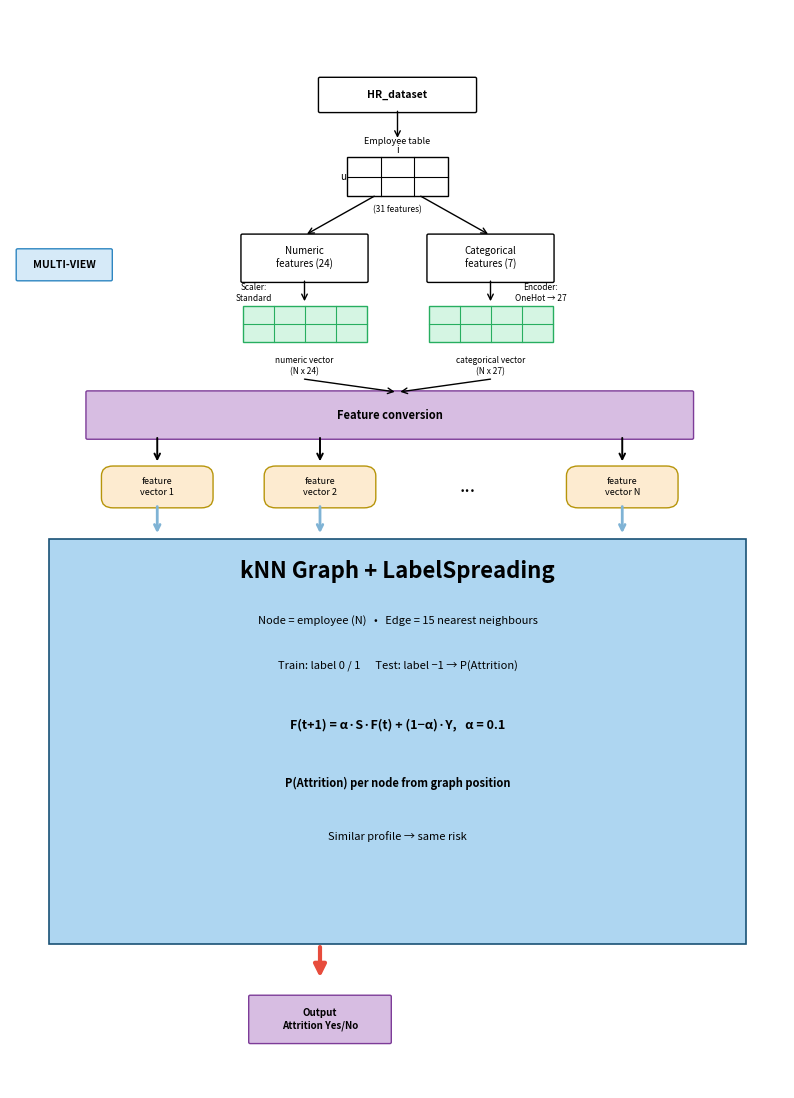

Here is the Python script that generated this plot: (Note: this script raises an exception after producing the figure.)
"""draw_graph_paper.py - Diagram paper-style (multi-view -> feature conversion -> graph block) cho mô hình Graph."""
import matplotlib
matplotlib.use("Agg")
import matplotlib.pyplot as plt
import matplotlib.patches as mpatches

fig, ax = plt.subplots(figsize=(10, 14))
fig.patch.set_facecolor("white")
ax.set_xlim(0, 10)
ax.set_ylim(0, 16.5)
ax.axis("off")

def box(x, y, w, h, text, fontsize=7, fc="white", ec="black", style="round,pad=0.02", fw="normal", ls=1.0):
    r = mpatches.FancyBboxPatch((x-w/2, y-h/2), w, h, boxstyle=style,
        facecolor=fc, edgecolor=ec, linewidth=ls)
    ax.add_patch(r)
    ax.text(x, y, text, ha="center", va="center", fontsize=fontsize, fontweight=fw, linespacing=1.3)
    return r

def arrow(x1, y1, x2, y2, lw=1.0, color="black"):
    ax.annotate("", xy=(x2, y2), xytext=(x1, y1),
        arrowprops=dict(arrowstyle="->", color=color, lw=lw, shrinkA=0, shrinkB=2))

def grid_box(x, y, w=1.1, h=0.6, rows=2, cols=3, fc="#d5f5e3", ec="#27ae60"):
    r = mpatches.Rectangle((x-w/2, y-h/2), w, h, facecolor=fc, edgecolor=ec, linewidth=1.0)
    ax.add_patch(r)
    for i in range(1, rows):
        yy = y-h/2 + i*h/rows
        ax.plot([x-w/2, x+w/2], [yy, yy], color=ec, lw=0.8)
    for j in range(1, cols):
        xx = x-w/2 + j*w/cols
        ax.plot([xx, xx], [y-h/2, y+h/2], color=ec, lw=0.8)

# ---- HR dataset only, chain via Employee table ----
box(5.0, 15.2, 2.0, 0.5, "HR_dataset", 7.5, "#ffffff", "black", fw="bold")

# MULTI-VIEW label
box(0.7, 12.6, 1.2, 0.45, "MULTI-VIEW", 7.5, "#d6eaf8", "#2e86c1", fw="bold")

# Employee table centered
ax.text(5.0, 14.45, "Employee table", fontsize=6.5, ha="center", color="black")
# mini grid for table
grid_box(5.0, 13.95, w=1.3, h=0.6, rows=2, cols=3, fc="white", ec="black")
ax.text(4.3, 13.95, "u", fontsize=7, ha="center", va="center")
ax.text(5.0, 14.35, "i", fontsize=7, ha="center", va="center")
ax.text(5.0, 13.45, "(31 features)", fontsize=6, ha="center", va="center")

box(3.8, 12.7, 1.6, 0.7, "Numeric\nfeatures (24)", 7, "white", "black")
ax.text(3.15, 12.17, "Scaler:\nStandard", fontsize=6, ha="center", va="center")
box(6.2, 12.7, 1.6, 0.7, "Categorical\nfeatures (7)", 7, "white", "black")
ax.text(6.85, 12.17, "Encoder:\nOneHot → 27", fontsize=6, ha="center", va="center")

# chain arrows: HR -> Employee table -> 2 streams (origin at grid bottom corners to avoid (31 features) text)
arrow(5.0, 14.95, 5.0, 14.5)
arrow(4.7, 13.65, 3.8, 13.05)
arrow(5.3, 13.65, 6.2, 13.05)

# 2 green vectors (keep N x 24 / N x 27 literally)
grid_box(3.8, 11.7, w=1.6, h=0.55, rows=2, cols=4)
ax.text(3.8, 11.05, "numeric vector\n(N x 24)", fontsize=6, ha="center", va="center")
grid_box(6.2, 11.7, w=1.6, h=0.55, rows=2, cols=4)
ax.text(6.2, 11.05, "categorical vector\n(N x 27)", fontsize=6, ha="center", va="center")
arrow(3.8, 12.35, 3.8, 12.0); arrow(6.2, 12.35, 6.2, 12.0)

# converging arrows to feature conversion (wide bar)
for xx in [3.8, 6.2]:
    arrow(xx, 10.85, 5.0, 10.65)

# Feature conversion - wide bar spanning all 3 vectors
box(4.9, 10.3, 7.8, 0.7, "Feature conversion", 8, "#d7bde2", "#7d3c98", fw="bold")

# feature vectors 1..N - longer arrows from wide bar
for i, (xx, t) in enumerate([(1.9, "feature\nvector 1"), (4.0, "feature\nvector 2"), (7.9, "feature\nvector N")]):
    box(xx, 9.2, 1.4, 0.6, t, 6.5, "#fdebd0", "#b7950b", style="round,pad=0.02,rounding_size=0.15")
    arrow(xx, 9.95, xx, 9.55, lw=1.4)
ax.text(5.9, 9.2, "...", fontsize=14, ha="center", va="center")
for xx in [1.9, 4.0, 7.9]:
    arrow(xx, 8.9, xx, 8.45, lw=2.0, color="#7fb3d5")

# Big encoder box -> Graph block (minimal, main ideas only)
big = mpatches.Rectangle((0.5, 2.2), 9.0, 6.2, facecolor="#aed6f1", edgecolor="#1a5276", linewidth=1.2)
ax.add_patch(big)
ax.text(5.0, 7.9, "kNN Graph + LabelSpreading", fontsize=16, fontweight="bold", ha="center", va="center")
ax.text(5.0, 7.1, "Node = employee (N)   •   Edge = 15 nearest neighbours", fontsize=8, ha="center")
ax.text(5.0, 6.4, "Train: label 0 / 1      Test: label −1 → P(Attrition)", fontsize=8, ha="center")
ax.text(5.0, 5.5, "F(t+1) = α·S·F(t) + (1−α)·Y,   α = 0.1", fontsize=9, ha="center", fontweight="bold")
ax.text(5.0, 4.6, "P(Attrition) per node from graph position", fontsize=8, ha="center", fontweight="bold")
ax.text(5.0, 3.8, "Similar profile → same risk", fontsize=8, ha="center", style="italic")

# red arrow down directly to output (no threshold)
ax.annotate("", xy=(4.0, 1.65), xytext=(4.0, 2.2),
    arrowprops=dict(arrowstyle="-|>", color="#e74c3c", lw=3, mutation_scale=18))

# final output (architecture only)
box(4.0, 1.05, 1.8, 0.7, "Output\nAttrition Yes/No", 7, "#d7bde2", "#7d3c98", fw="bold")

plt.savefig("reports/ibm/graph_paper_style.png", dpi=220, bbox_inches="tight", facecolor="white")
plt.close()
print("Saved reports/ibm/graph_paper_style.png")
